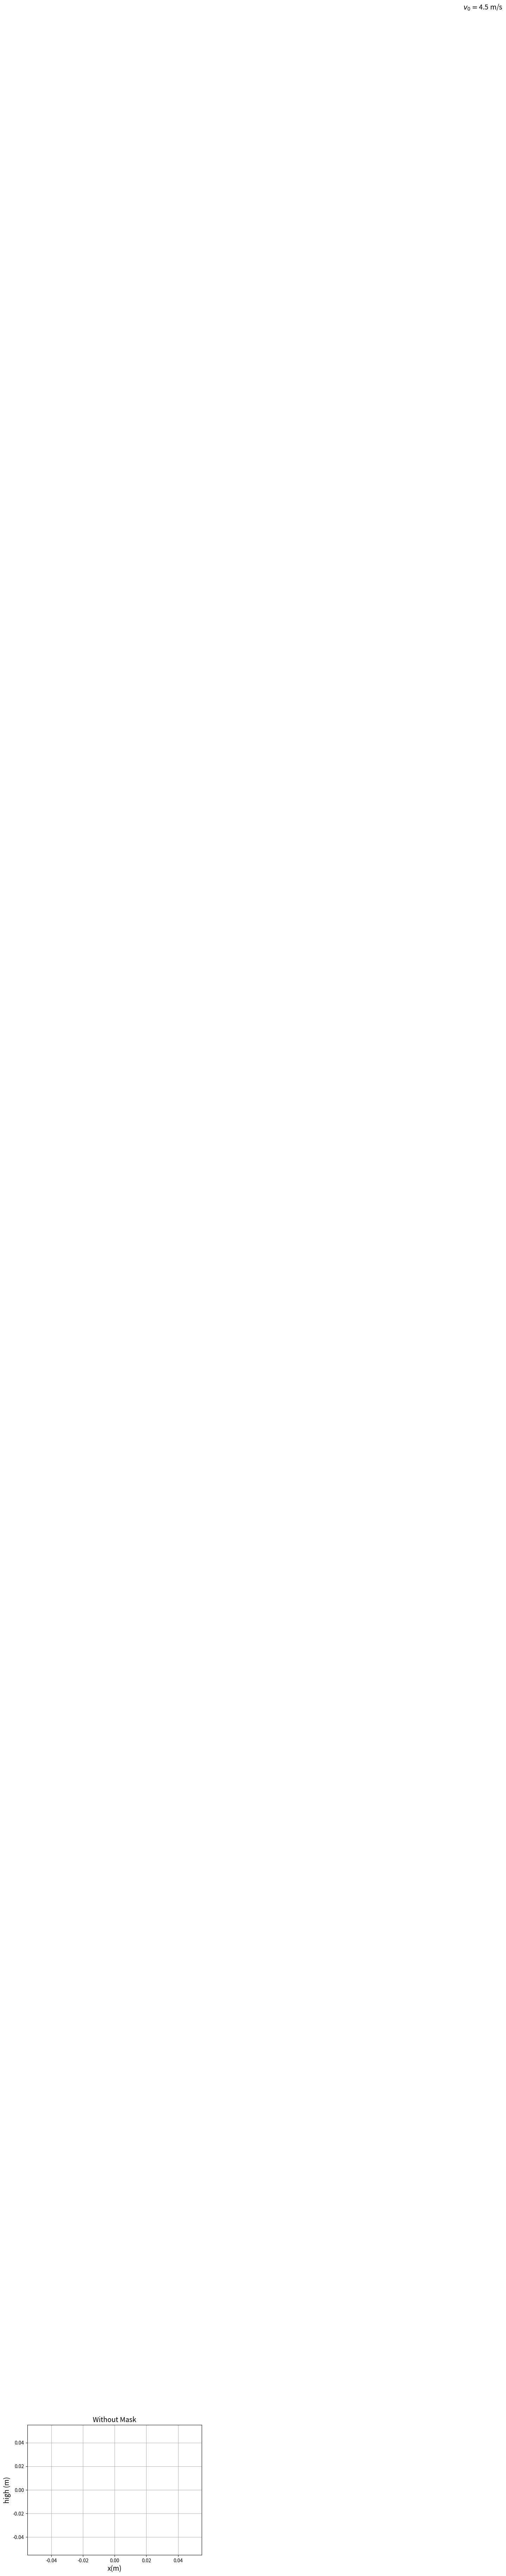

This figure's Python source:
# -*- coding: utf-8 -*-

"""
Created on Mon Apr  6 23:15:13 2020

[redacted]
"""

import numpy as np
import matplotlib.pyplot as plt 
import matplotlib.animation as animation
# dire = 'C:/ffmpegadd/ffmpeg/bin/ffmpeg.exe'
# plt.rcParams['animation.ffmpeg_path'] = dire # Add the path of ffmpeg here!!


v0 = 4.5
h = 1.6
g = 9.8
theta = 0
def data_gen():
            
    v0y = v0*np.sin(theta)
    v0x = v0*np.cos(theta) 
    

    for cnt in range(70):
        t = cnt / 100
        x = v0x*t
        y =  h +  v0y*t - 0.5*g*t**2
        yield x,y


def init():
    ax.set_ylim(0, 2.5)
    ax.set_xlim(0, 3)
    del xdata[:]
    del ydata[:]
    line.set_data(xdata, ydata)
    return line,

fig, ax = plt.subplots()
ax.text(0.22, 2.1, '$v_0 = $'+str(v0)+' m/s', fontsize=14)
ax.set_xlabel('x(m)',fontsize=14)
ax.set_ylabel('high (m)',fontsize=14)
ax.set_title('Without Mask',fontsize=14)
line, = ax.plot([], [],'.', lw=2,color='red')
ax.grid()
xdata, ydata = [], []


def run(data):
    # update the data
    t, y = data
    xdata.append(t)
    ydata.append(y)
    xmin, xmax = ax.get_xlim()

    if t >= xmax:
        ax.set_xlim(xmin, xmax)
        ax.figure.canvas.draw()
    line.set_data(xdata, ydata)

    return line,

ani = animation.FuncAnimation(fig, run, data_gen, blit=False, interval=30,
                              repeat=True, init_func=init)
# Writer = animation.writers['ffmpeg']
# writer = Writer(fps=15, metadata=dict(artist='Me'), bitrate=1800)
# ani.save('Withoutmasker.mp4', writer=writer)
plt.show()
